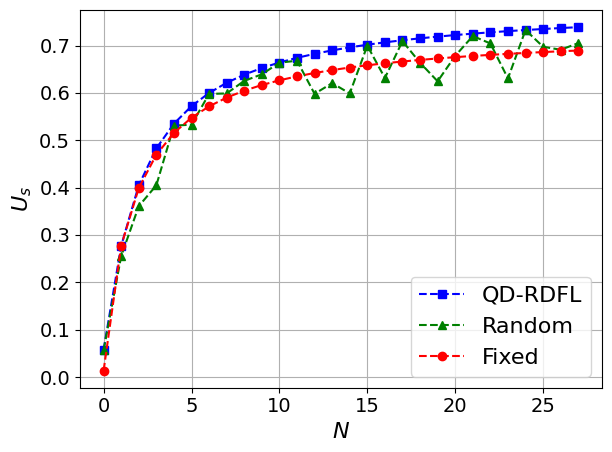

Write Python code to recreate this figure.
import matplotlib.pyplot as plt
import numpy as np
import matplotlib

# 设置全局字体为 Times New Roman
matplotlib.rcParams['font.family'] = 'Times New Roman'
matplotlib.rcParams['font.size'] = 16  # 同时设置字体大小

# 定义用户数量
users = np.arange(0, 28)

# 定义不同策略下的BS效用
utility_qdrdfl = [0.057858878285647286, 0.27706405941477463, 0.40485498188886093, 0.4828679481396754, 0.5349229377000839, 0.5720167967835781, 0.5997554909808431, 0.6212692405438973, 0.6384366516514275, 0.6524513801741887, 0.664107478120116, 0.6739533938346711, 0.6823799762240124, 0.689673222396475, 0.6960471935080605, 0.70166527514426, 0.7066543244972798, 0.7111143320652527, 0.7151251726638783, 0.7187514192618063, 0.7220458382172021, 0.7250519687128474, 0.7278060545079619, 0.7303385100514157, 0.7326750468021841, 0.7348375481896703, 0.736844756295101, 0.7387128158713641]

utility_random = [0.057069476480451464, 0.2552820970178957, 0.3607340439575695, 0.4048837603989329, 0.5308367012548867, 0.5328324143204496, 0.5977900863767338, 0.5987719186026093, 0.6254023354682343, 0.6391430823607136, 0.663759593734305, 0.6678753886777471, 0.5979346762474714, 0.6206058737331539, 0.5987636666023055, 0.6996888371554335, 0.6313058604194567, 0.7092063077105133, 0.6635978770786908, 0.624408573719953, 0.678085034926621, 0.7199606138455208, 0.7043840869911395, 0.6304208687900404, 0.7326744790644271, 0.6973513493187697, 0.6910307517966836, 0.7050001416495373]

utility_fix = [0.013662770270411073, 0.2770640594149767, 0.39903946983855554, 0.46946666225531763, 0.5153395089258672, 0.5475980210155589, 0.5715216485559353, 0.5899719167996649, 0.6046347154308931, 0.6165679123126311, 0.6264689153528735, 0.6348161685166598, 0.6419488409726766, 0.6481140722106598, 0.6534962056134064, 0.6582355435256662, 0.6624407589831223, 0.66619733369446, 0.6695734314391386, 0.6726240724522123, 0.6753941558381165, 0.6779206846029253, 0.6802344284052824, 0.6823611831060645, 0.6843227367571094, 0.6861376188694821, 0.6878216876431673, 0.6893885946201903]


# 绘制图表
plt.plot(users, utility_qdrdfl, 'b--s', label='QD-RDFL')  # 蓝色虚线，方形标记
plt.plot(users, utility_random, 'g--^', label='Random')  # 绿色虚线，三角形标记
plt.plot(users, utility_fix, 'r--o', label='Fixed')  # 红色虚线，圆形标记

# 添加图例
plt.legend()

plt.tick_params(axis='x', labelsize=14)
plt.tick_params(axis='y', labelsize=14)

# 设置标题和坐标轴标签
plt.xlabel(r'$N$')
plt.ylabel(r'$U_s$')

# 强制显示完全
plt.tight_layout()

# 显示网格
plt.grid(True)

# 显示图表
plt.show()
